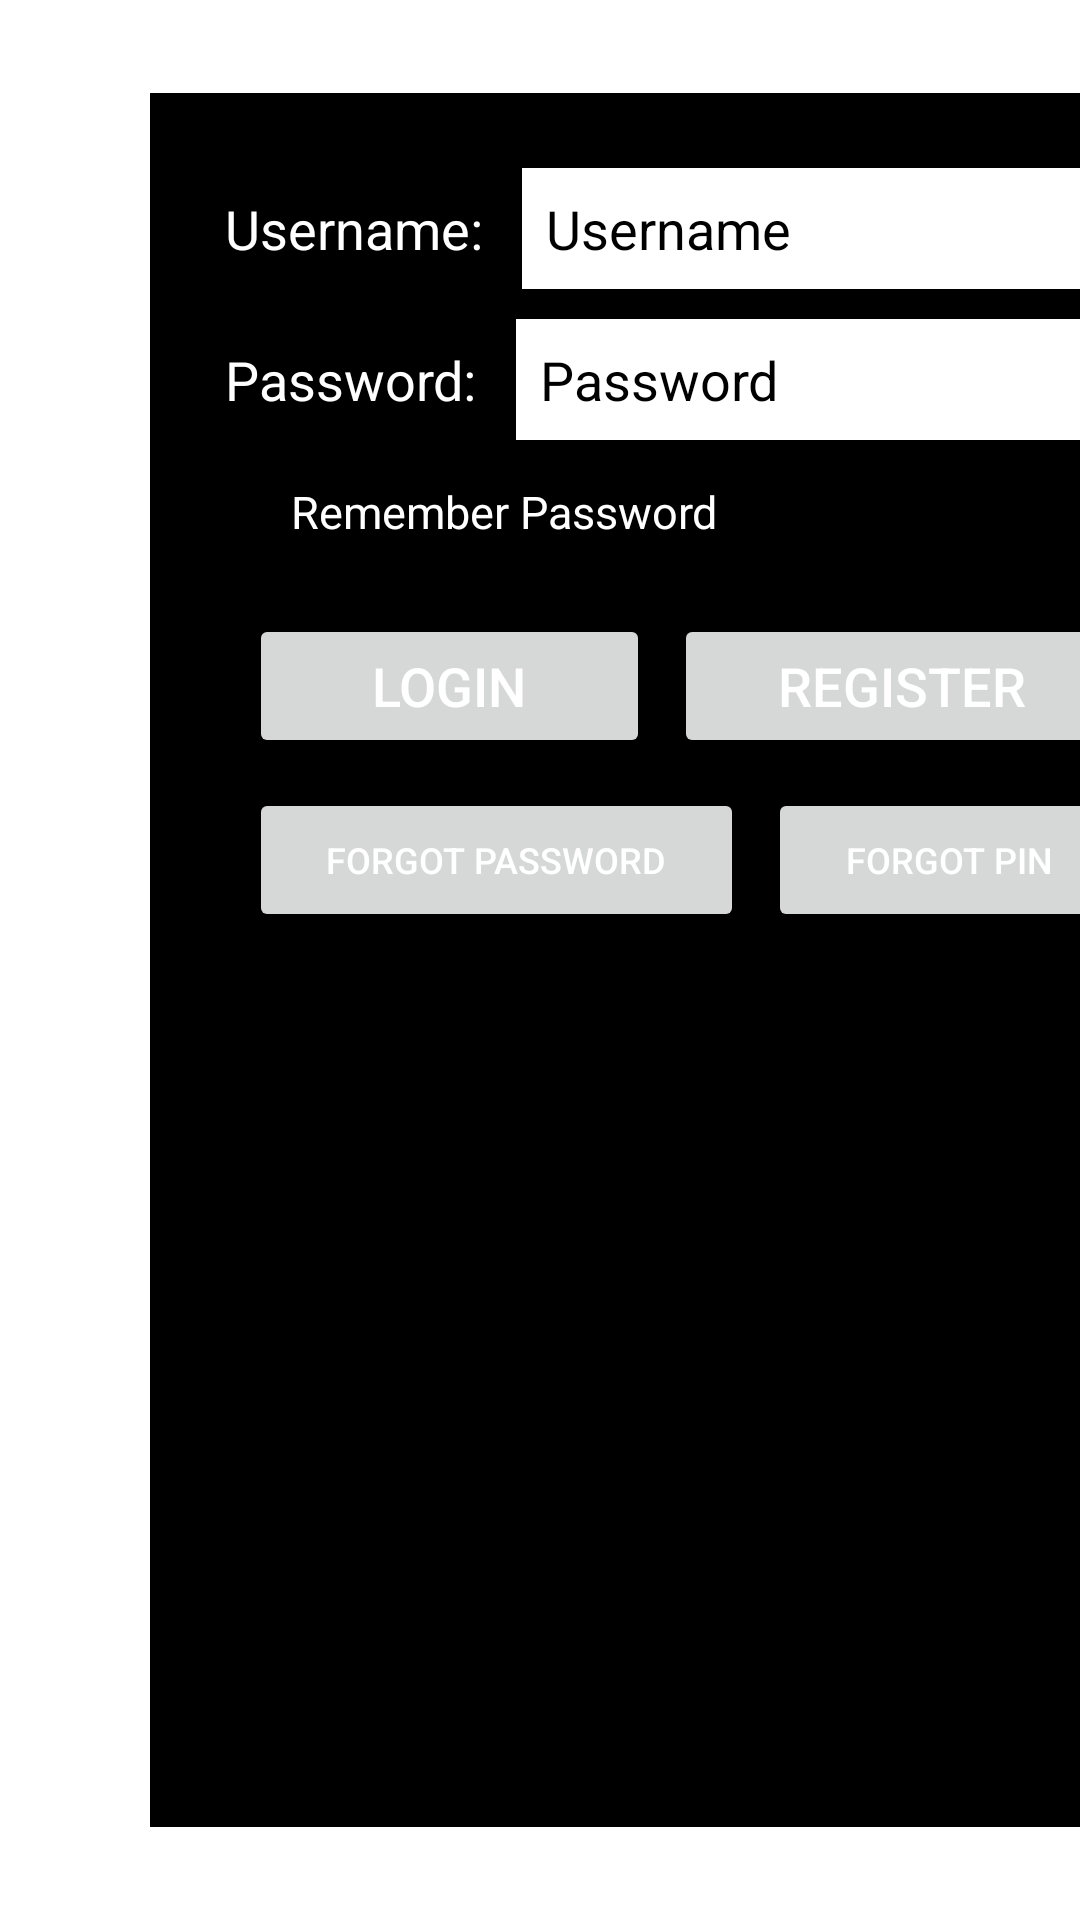

Produce the Android XML layout that renders to this screen, including the resource entries it uses.
<!-- AndroidManifest.xml: application theme Theme.Roullete -->
<!-- res/layout/activity_login.xml -->
<?xml version="1.0" encoding="utf-8"?>
<androidx.constraintlayout.widget.ConstraintLayout xmlns:android="http://schemas.android.com/apk/res/android"
    xmlns:app="http://schemas.android.com/apk/res-auto"
    xmlns:tools="http://schemas.android.com/tools"
    android:layout_width="match_parent"
    android:layout_height="match_parent"
    android:background="@drawable/backgroundbody"
    tools:context=".LoginActivity">

    <LinearLayout
        android:id="@+id/linearLayout"
        android:layout_width="352dp"
        android:layout_height="0dp"
        android:layout_marginStart="50dp"
        android:layout_marginTop="31dp"
        android:layout_marginBottom="31dp"
        android:background="@color/black"
        android:orientation="vertical"
        android:padding="15dp"
        app:layout_constraintBottom_toBottomOf="parent"
        app:layout_constraintStart_toStartOf="parent"
        app:layout_constraintTop_toTopOf="parent">

        <LinearLayout
            android:layout_width="match_parent"
            android:layout_height="wrap_content"
            android:orientation="horizontal"
            android:layout_marginStart="10dp"
            android:layout_marginEnd="10dp"
            android:layout_marginTop="10dp">

        <TextView
            android:layout_width="wrap_content"
            android:layout_height="wrap_content"
            android:text="Username:   "
            android:textColor="@color/white"
            android:textSize="18sp" />
            <EditText
                android:layout_width="match_parent"
                android:layout_height="wrap_content"
                android:hint="Username"
                android:textColor="@color/white"
                android:textSize="18sp"
                android:layout_weight="1"
                android:textColorHint="@color/black"
                android:background="@color/white"
                android:padding="8dp"/>
        </LinearLayout>
        <LinearLayout
            android:layout_width="match_parent"
            android:layout_height="wrap_content"
            android:orientation="horizontal"
            android:layout_marginStart="10dp"
            android:layout_marginEnd="10dp"
            android:layout_marginTop="10dp">

            <TextView
                android:layout_width="wrap_content"
                android:layout_height="wrap_content"
                android:text="Password:   "
                android:textColor="@color/white"
                android:textSize="18sp" />
            <EditText
                android:layout_width="match_parent"
                android:layout_height="wrap_content"
                android:hint="Password"
                android:textColor="@color/white"
                android:textSize="18sp"
                android:layout_weight="1"
                android:textColorHint="@color/black"
                android:background="@color/white"
                android:padding="8dp"/>
        </LinearLayout>
        <CheckBox
            android:layout_width="wrap_content"
            android:layout_height="wrap_content"
            android:text="Remember Password"
            android:textSize="15sp"
            android:textColor="@color/white"/>
        <LinearLayout
            android:layout_width="match_parent"
            android:layout_height="wrap_content"
            android:orientation="horizontal"
            android:layout_marginStart="10dp"
            android:layout_marginEnd="10dp"
            android:layout_marginTop="10dp">

            <Button
                android:layout_width="wrap_content"
                android:layout_height="wrap_content"
                android:text="Login"
                android:layout_weight="1"
                android:textColor="@color/white"
                android:textSize="18sp"
                android:layout_marginLeft="8dp"
                android:id="@+id/login_btn"/>
            <Button
                android:layout_width="wrap_content"
                android:layout_height="wrap_content"
                android:text="Register"
                android:textColor="@color/white"
                android:textSize="18sp"
                android:layout_weight="1"
                android:layout_marginLeft="8dp"/>
        </LinearLayout>
        <LinearLayout
            android:layout_width="match_parent"
            android:layout_height="wrap_content"
            android:orientation="horizontal"
            android:layout_marginStart="10dp"
            android:layout_marginEnd="10dp"
            android:layout_marginTop="10dp">

            <Button
                android:layout_width="wrap_content"
                android:layout_height="wrap_content"
                android:text="Forgot Password"
                android:layout_weight="1"
                android:textColor="@color/white"
                android:textSize="12sp"
                android:layout_marginLeft="8dp"/>
            <Button
                android:layout_width="wrap_content"
                android:layout_height="wrap_content"
                android:text="Forgot Pin"
                android:textColor="@color/white"
                android:textSize="12sp"
                android:layout_weight="1"
                android:layout_marginLeft="8dp"/>
        </LinearLayout>



    </LinearLayout>

</androidx.constraintlayout.widget.ConstraintLayout>
<!-- resources referenced by this layout -->
<resources>
  <style name="Theme.Roullete" parent="Theme.MaterialComponents.DayNight.NoActionBar">
          
          <item name="colorPrimary">@color/purple_500</item>
          <item name="colorPrimaryVariant">@color/purple_700</item>
          <item name="colorOnPrimary">@color/white</item>
          
          <item name="colorSecondary">@color/teal_200</item>
          <item name="colorSecondaryVariant">@color/teal_700</item>
          <item name="colorOnSecondary">@color/black</item>
          
          <item name="android:statusBarColor">?attr/colorPrimaryVariant</item>
          
      </style>
  <!-- not gathered from this repository: default colours our renderer supplied (Android Studio template values) -->
  <color name="purple_500">#FF6200EE</color>
  <color name="purple_700">#FF3700B3</color>
  <color name="teal_200">#FF03DAC5</color>
  <color name="teal_700">#FF018786</color>
  <color name="black">#FF000000</color>
  <color name="white">#FFFFFFFF</color>
</resources>
